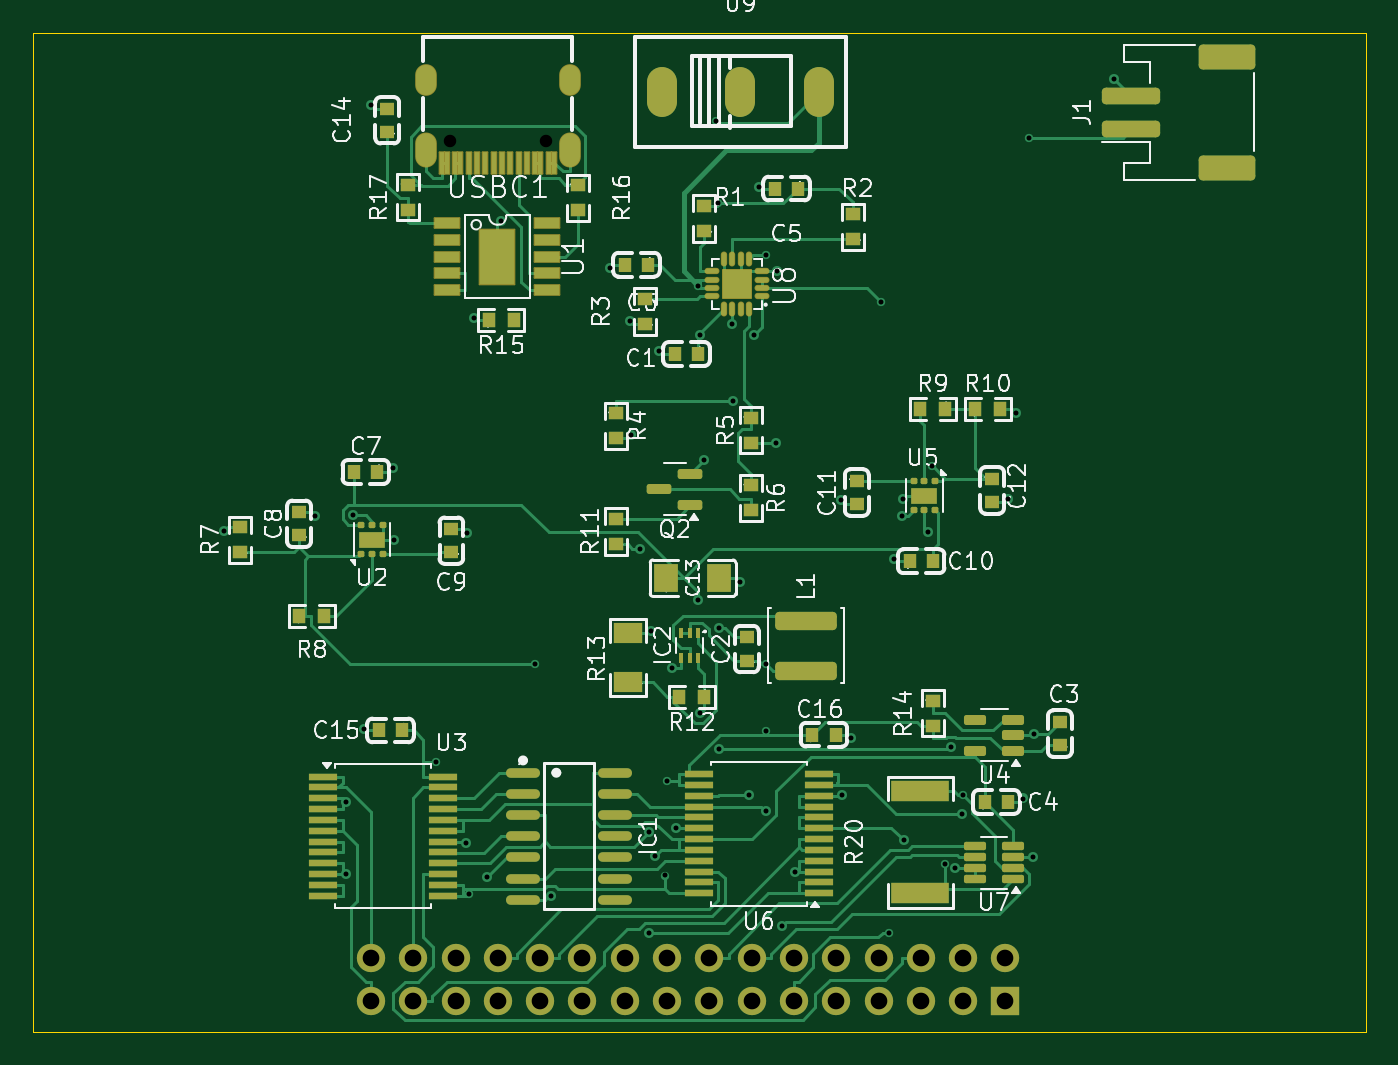
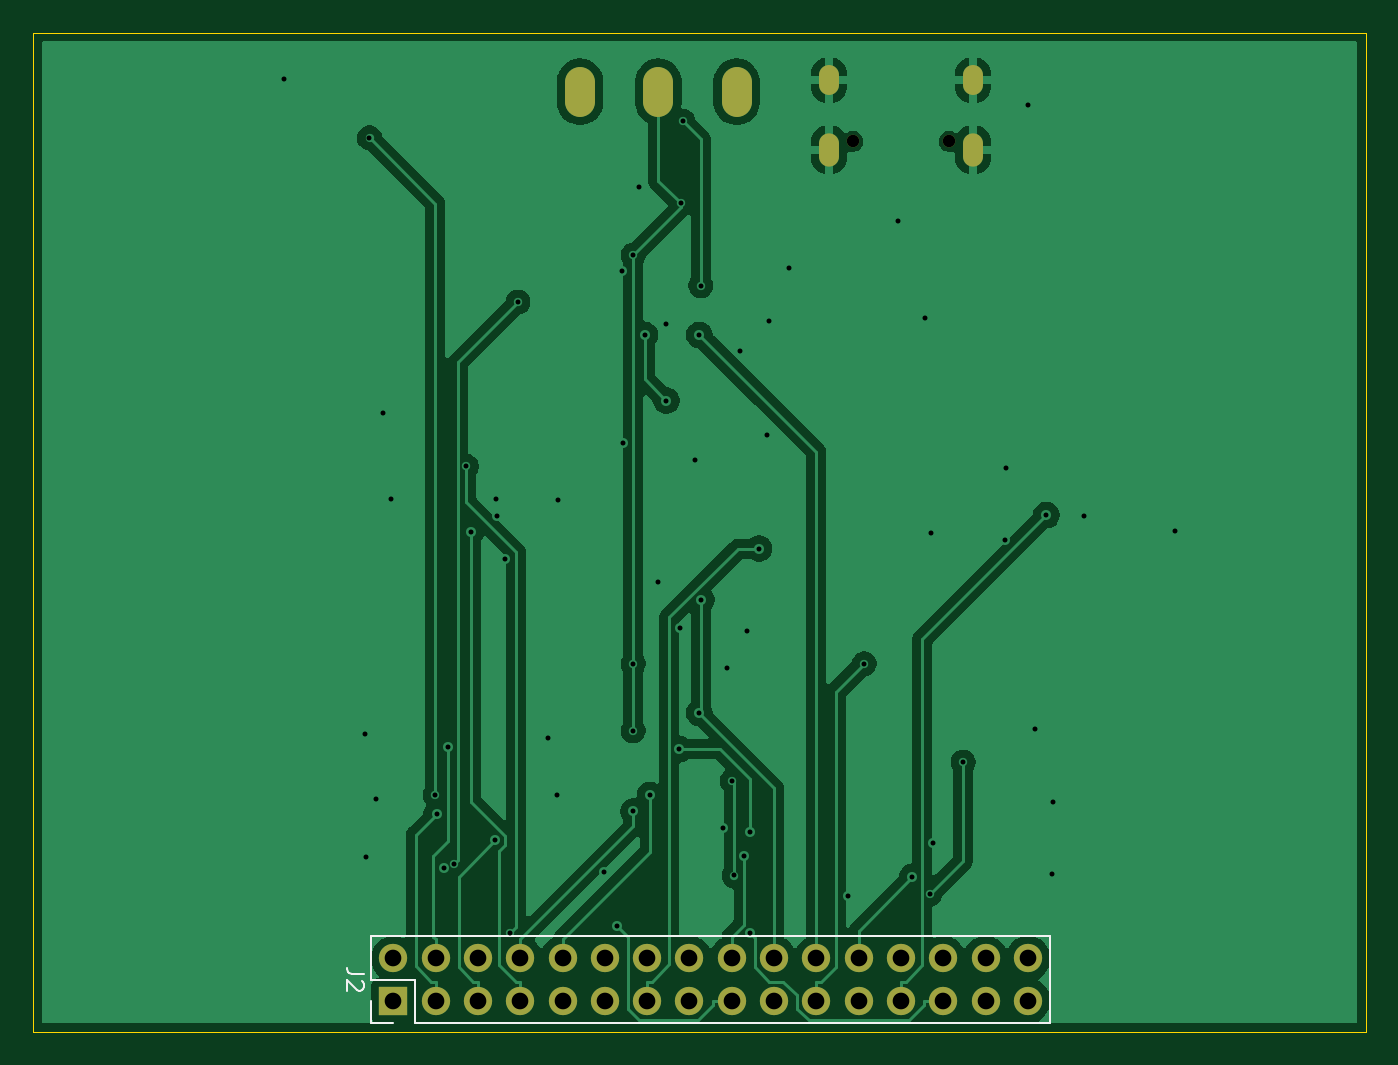
Circuit board: 9 layer files. Board 80.0 x 60.0 mm.
- bottom_copper: MM_PowerBoard_Draft-CuBottom.gbr (62682 bytes)
- top_copper: MM_PowerBoard_Draft-CuTop.gbr (54423 bytes)
- outline: MM_PowerBoard_Draft-EdgeCuts.gbr (619 bytes)
- bottom_mask: MM_PowerBoard_Draft-MaskBottom.gbr (1767 bytes)
- top_mask: MM_PowerBoard_Draft-MaskTop.gbr (10432 bytes)
- drill: MM_PowerBoard_Draft-NPTH.drl (362 bytes)
- drill: MM_PowerBoard_Draft-PTH.drl (2445 bytes)
- bottom_silk: MM_PowerBoard_Draft-SilkBottom.gbr (3038 bytes)
- top_silk: MM_PowerBoard_Draft-SilkTop.gbr (106306 bytes)

=== bottom_copper: MM_PowerBoard_Draft-CuBottom.gbr (62682 bytes, source omitted) ===
=== top_copper: MM_PowerBoard_Draft-CuTop.gbr (54423 bytes, source omitted) ===
=== outline: MM_PowerBoard_Draft-EdgeCuts.gbr ===
%TF.GenerationSoftware,KiCad,Pcbnew,9.0.0*%
%TF.CreationDate,2025-03-28T11:26:13+02:00*%
%TF.ProjectId,MM_PowerBoard_Draft,4d4d5f50-6f77-4657-9242-6f6172645f44,rev?*%
%TF.SameCoordinates,Original*%
%TF.FileFunction,Profile,NP*%
%FSLAX46Y46*%
G04 Gerber Fmt 4.6, Leading zero omitted, Abs format (unit mm)*
G04 Created by KiCad (PCBNEW 9.0.0) date 2025-03-28 11:26:13*
%MOMM*%
%LPD*%
G01*
G04 APERTURE LIST*
%TA.AperFunction,Profile*%
%ADD10C,0.050000*%
%TD*%
G04 APERTURE END LIST*
D10*
X100631000Y-66576000D02*
X180631000Y-66576000D01*
X180631000Y-126576000D01*
X100631000Y-126576000D01*
X100631000Y-66576000D01*
M02*

=== bottom_mask: MM_PowerBoard_Draft-MaskBottom.gbr ===
%TF.GenerationSoftware,KiCad,Pcbnew,9.0.0*%
%TF.CreationDate,2025-03-28T11:26:13+02:00*%
%TF.ProjectId,MM_PowerBoard_Draft,4d4d5f50-6f77-4657-9242-6f6172645f44,rev?*%
%TF.SameCoordinates,Original*%
%TF.FileFunction,Soldermask,Bot*%
%TF.FilePolarity,Negative*%
%FSLAX46Y46*%
G04 Gerber Fmt 4.6, Leading zero omitted, Abs format (unit mm)*
G04 Created by KiCad (PCBNEW 9.0.0) date 2025-03-28 11:26:13*
%MOMM*%
%LPD*%
G01*
G04 APERTURE LIST*
%ADD10C,0.750000*%
%ADD11O,1.200000X2.000000*%
%ADD12O,1.200000X1.800000*%
%ADD13O,1.800000X3.000000*%
%ADD14R,1.700000X1.700000*%
%ADD15O,1.700000X1.700000*%
G04 APERTURE END LIST*
D10*
%TO.C,USBC1*%
X131423900Y-73120100D03*
X125624100Y-73120100D03*
D11*
X132849100Y-73620200D03*
X124198900Y-73620200D03*
D12*
X124198900Y-69440400D03*
X132849100Y-69440400D03*
%TD*%
D13*
%TO.C,U9*%
X138390975Y-70132000D03*
X143091000Y-70132000D03*
X147791025Y-70132000D03*
%TD*%
D14*
%TO.C,J2*%
X159004000Y-124714000D03*
D15*
X159004000Y-122174000D03*
X156464000Y-124714000D03*
X156464000Y-122174000D03*
X153924000Y-124714000D03*
X153924000Y-122174000D03*
X151384000Y-124714000D03*
X151384000Y-122174000D03*
X148844000Y-124714000D03*
X148844000Y-122174000D03*
X146304000Y-124714000D03*
X146304000Y-122174000D03*
X143764000Y-124714000D03*
X143764000Y-122174000D03*
X141224000Y-124714000D03*
X141224000Y-122174000D03*
X138684000Y-124714000D03*
X138684000Y-122174000D03*
X136144000Y-124714000D03*
X136144000Y-122174000D03*
X133604000Y-124714000D03*
X133604000Y-122174000D03*
X131064000Y-124714000D03*
X131064000Y-122174000D03*
X128524000Y-124714000D03*
X128524000Y-122174000D03*
X125984000Y-124714000D03*
X125984000Y-122174000D03*
X123444000Y-124714000D03*
X123444000Y-122174000D03*
X120904000Y-124714000D03*
X120904000Y-122174000D03*
%TD*%
M02*

=== top_mask: MM_PowerBoard_Draft-MaskTop.gbr (10432 bytes, source omitted) ===
=== drill: MM_PowerBoard_Draft-NPTH.drl ===
M48
; DRILL file {KiCad 9.0.0} date 2025-03-28T11:26:13+0200
; FORMAT={-:-/ absolute / inch / decimal}
; #@! TF.CreationDate,2025-03-28T11:26:13+02:00
; #@! TF.GenerationSoftware,Kicad,Pcbnew,9.0.0
; #@! TF.FileFunction,NonPlated,1,2,NPTH
FMAT,2
INCH
; #@! TA.AperFunction,NonPlated,NPTH,ComponentDrill
T1C0.0295
%
G90
G05
T1
X4.9458Y-2.8787
X5.1742Y-2.8787
M30

=== drill: MM_PowerBoard_Draft-PTH.drl ===
M48
; DRILL file {KiCad 9.0.0} date 2025-03-28T11:26:13+0200
; FORMAT={-:-/ absolute / inch / decimal}
; #@! TF.CreationDate,2025-03-28T11:26:13+02:00
; #@! TF.GenerationSoftware,Kicad,Pcbnew,9.0.0
; #@! TF.FileFunction,Plated,1,2,PTH
FMAT,2
INCH
; #@! TA.AperFunction,Plated,PTH,ViaDrill
T1C0.0118
; #@! TA.AperFunction,Plated,PTH,ComponentDrill
T2C0.0315
; #@! TA.AperFunction,Plated,PTH,ComponentDrill
T3C0.0394
; #@! TA.AperFunction,Plated,PTH,ComponentDrill
T4C0.0433
%
G90
G05
T1
X4.4125Y-3.7993
X4.628Y-3.7633
X4.7017Y-4.4402
X4.7019Y-4.6107
X4.7167Y-3.7621
X4.7425Y-4.2684
X4.7609Y-2.7931
X4.811Y-3.6517
X4.8143Y-3.82
X4.913Y-4.3461
X4.9847Y-4.5383
X4.9879Y-3.8032
X4.991Y-4.657
X5.0028Y-3.2971
X5.034Y-4.6181
X5.0665Y-3.0664
X5.1469Y-4.113
X5.1859Y-4.6632
X5.3245Y-3.1779
X5.3712Y-3.3021
X5.3759Y-3.5719
X5.3954Y-3.841
X5.4176Y-4.7496
X5.4177Y-4.5105
X5.423Y-4.0353
X5.4322Y-4.5675
X5.4414Y-3.3748
X5.4547Y-4.614
X5.4588Y-4.3897
X5.4707Y-4.1234
X5.4804Y-4.5023
X5.5322Y-3.9621
X5.5333Y-3.2194
X5.5368Y-3.3359
X5.5368Y-4.2296
X5.5476Y-3.6315
X5.5758Y-2.8308
X5.5804Y-3.0251
X5.5825Y-4.0286
X5.5839Y-4.3154
X5.6144Y-3.3107
X5.6147Y-3.4914
X5.6333Y-3.9194
X5.6537Y-4.4239
X5.6654Y-3.3359
X5.6782Y-2.9862
X5.6927Y-3.1469
X5.6927Y-4.113
X5.6927Y-4.2717
X5.6927Y-4.4627
X5.7165Y-3.5911
X5.7196Y-3.1858
X5.7309Y-4.7339
X5.763Y-4.6046
X5.8701Y-3.7274
X5.8737Y-4.4246
X5.8946Y-4.2897
X5.9656Y-3.2582
X5.9843Y-4.7491
X5.997Y-3.8666
X6.0143Y-3.7633
X6.0167Y-3.7245
X6.019Y-4.531
X6.0766Y-3.8022
X6.0872Y-3.6468
X6.1163Y-4.586
X6.1306Y-4.3094
X6.1411Y-4.5961
X6.1579Y-4.4686
X6.1605Y-4.4239
X6.2663Y-3.7245
X6.2839Y-3.5195
X6.3018Y-4.432
X6.3165Y-2.8697
X6.3253Y-4.5706
X6.3273Y-4.279
X6.5177Y-2.7306
T3
X4.76Y-4.81
X4.76Y-4.91
X4.86Y-4.81
X4.86Y-4.91
X4.96Y-4.81
X4.96Y-4.91
X5.06Y-4.81
X5.06Y-4.91
X5.16Y-4.81
X5.16Y-4.91
X5.26Y-4.81
X5.26Y-4.91
X5.36Y-4.81
X5.36Y-4.91
X5.46Y-4.81
X5.46Y-4.91
X5.56Y-4.81
X5.56Y-4.91
X5.66Y-4.81
X5.66Y-4.91
X5.76Y-4.81
X5.76Y-4.91
X5.86Y-4.81
X5.86Y-4.91
X5.96Y-4.81
X5.96Y-4.91
X6.06Y-4.81
X6.06Y-4.91
X6.16Y-4.81
X6.16Y-4.91
X6.26Y-4.81
X6.26Y-4.91
T2
G00X4.8897Y-2.7457
M15
G01X4.8897Y-2.7221
M16
G05
G00X4.8897Y-2.9142
M15
G01X4.8897Y-2.8827
M16
G05
G00X5.2303Y-2.7457
M15
G01X5.2303Y-2.7221
M16
G05
G00X5.2303Y-2.9142
M15
G01X5.2303Y-2.8827
M16
G05
T4
G00X5.4485Y-2.7375
M15
G01X5.4485Y-2.7847
M16
G05
G00X5.6335Y-2.7375
M15
G01X5.6335Y-2.7847
M16
G05
G00X5.8185Y-2.7375
M15
G01X5.8185Y-2.7847
M16
G05
M30

=== bottom_silk: MM_PowerBoard_Draft-SilkBottom.gbr ===
%TF.GenerationSoftware,KiCad,Pcbnew,9.0.0*%
%TF.CreationDate,2025-03-28T11:26:13+02:00*%
%TF.ProjectId,MM_PowerBoard_Draft,4d4d5f50-6f77-4657-9242-6f6172645f44,rev?*%
%TF.SameCoordinates,Original*%
%TF.FileFunction,Legend,Bot*%
%TF.FilePolarity,Positive*%
%FSLAX46Y46*%
G04 Gerber Fmt 4.6, Leading zero omitted, Abs format (unit mm)*
G04 Created by KiCad (PCBNEW 9.0.0) date 2025-03-28 11:26:13*
%MOMM*%
%LPD*%
G01*
G04 APERTURE LIST*
%ADD10C,0.150000*%
%ADD11C,0.120000*%
%ADD12C,0.750000*%
%ADD13O,1.200000X2.000000*%
%ADD14O,1.200000X1.800000*%
%ADD15O,1.800000X3.000000*%
%ADD16R,1.700000X1.700000*%
%ADD17O,1.700000X1.700000*%
G04 APERTURE END LIST*
D10*
X160788819Y-123110666D02*
X161503104Y-123110666D01*
X161503104Y-123110666D02*
X161645961Y-123063047D01*
X161645961Y-123063047D02*
X161741200Y-122967809D01*
X161741200Y-122967809D02*
X161788819Y-122824952D01*
X161788819Y-122824952D02*
X161788819Y-122729714D01*
X160884057Y-123539238D02*
X160836438Y-123586857D01*
X160836438Y-123586857D02*
X160788819Y-123682095D01*
X160788819Y-123682095D02*
X160788819Y-123920190D01*
X160788819Y-123920190D02*
X160836438Y-124015428D01*
X160836438Y-124015428D02*
X160884057Y-124063047D01*
X160884057Y-124063047D02*
X160979295Y-124110666D01*
X160979295Y-124110666D02*
X161074533Y-124110666D01*
X161074533Y-124110666D02*
X161217390Y-124063047D01*
X161217390Y-124063047D02*
X161788819Y-123491619D01*
X161788819Y-123491619D02*
X161788819Y-124110666D01*
D11*
%TO.C,J2*%
X119574000Y-126044000D02*
X119574000Y-120844000D01*
X157734000Y-123444000D02*
X160334000Y-123444000D01*
X157734000Y-126044000D02*
X119574000Y-126044000D01*
X157734000Y-126044000D02*
X157734000Y-123444000D01*
X159004000Y-126044000D02*
X160334000Y-126044000D01*
X160334000Y-120844000D02*
X119574000Y-120844000D01*
X160334000Y-123444000D02*
X160334000Y-120844000D01*
X160334000Y-126044000D02*
X160334000Y-124714000D01*
%TD*%
%LPC*%
D12*
%TO.C,USBC1*%
X131423900Y-73120100D03*
X125624100Y-73120100D03*
D13*
X132849100Y-73620200D03*
X124198900Y-73620200D03*
D14*
X124198900Y-69440400D03*
X132849100Y-69440400D03*
%TD*%
D15*
%TO.C,U9*%
X138390975Y-70132000D03*
X143091000Y-70132000D03*
X147791025Y-70132000D03*
%TD*%
D16*
%TO.C,J2*%
X159004000Y-124714000D03*
D17*
X159004000Y-122174000D03*
X156464000Y-124714000D03*
X156464000Y-122174000D03*
X153924000Y-124714000D03*
X153924000Y-122174000D03*
X151384000Y-124714000D03*
X151384000Y-122174000D03*
X148844000Y-124714000D03*
X148844000Y-122174000D03*
X146304000Y-124714000D03*
X146304000Y-122174000D03*
X143764000Y-124714000D03*
X143764000Y-122174000D03*
X141224000Y-124714000D03*
X141224000Y-122174000D03*
X138684000Y-124714000D03*
X138684000Y-122174000D03*
X136144000Y-124714000D03*
X136144000Y-122174000D03*
X133604000Y-124714000D03*
X133604000Y-122174000D03*
X131064000Y-124714000D03*
X131064000Y-122174000D03*
X128524000Y-124714000D03*
X128524000Y-122174000D03*
X125984000Y-124714000D03*
X125984000Y-122174000D03*
X123444000Y-124714000D03*
X123444000Y-122174000D03*
X120904000Y-124714000D03*
X120904000Y-122174000D03*
%TD*%
%LPD*%
M02*

=== top_silk: MM_PowerBoard_Draft-SilkTop.gbr (106306 bytes, source omitted) ===
